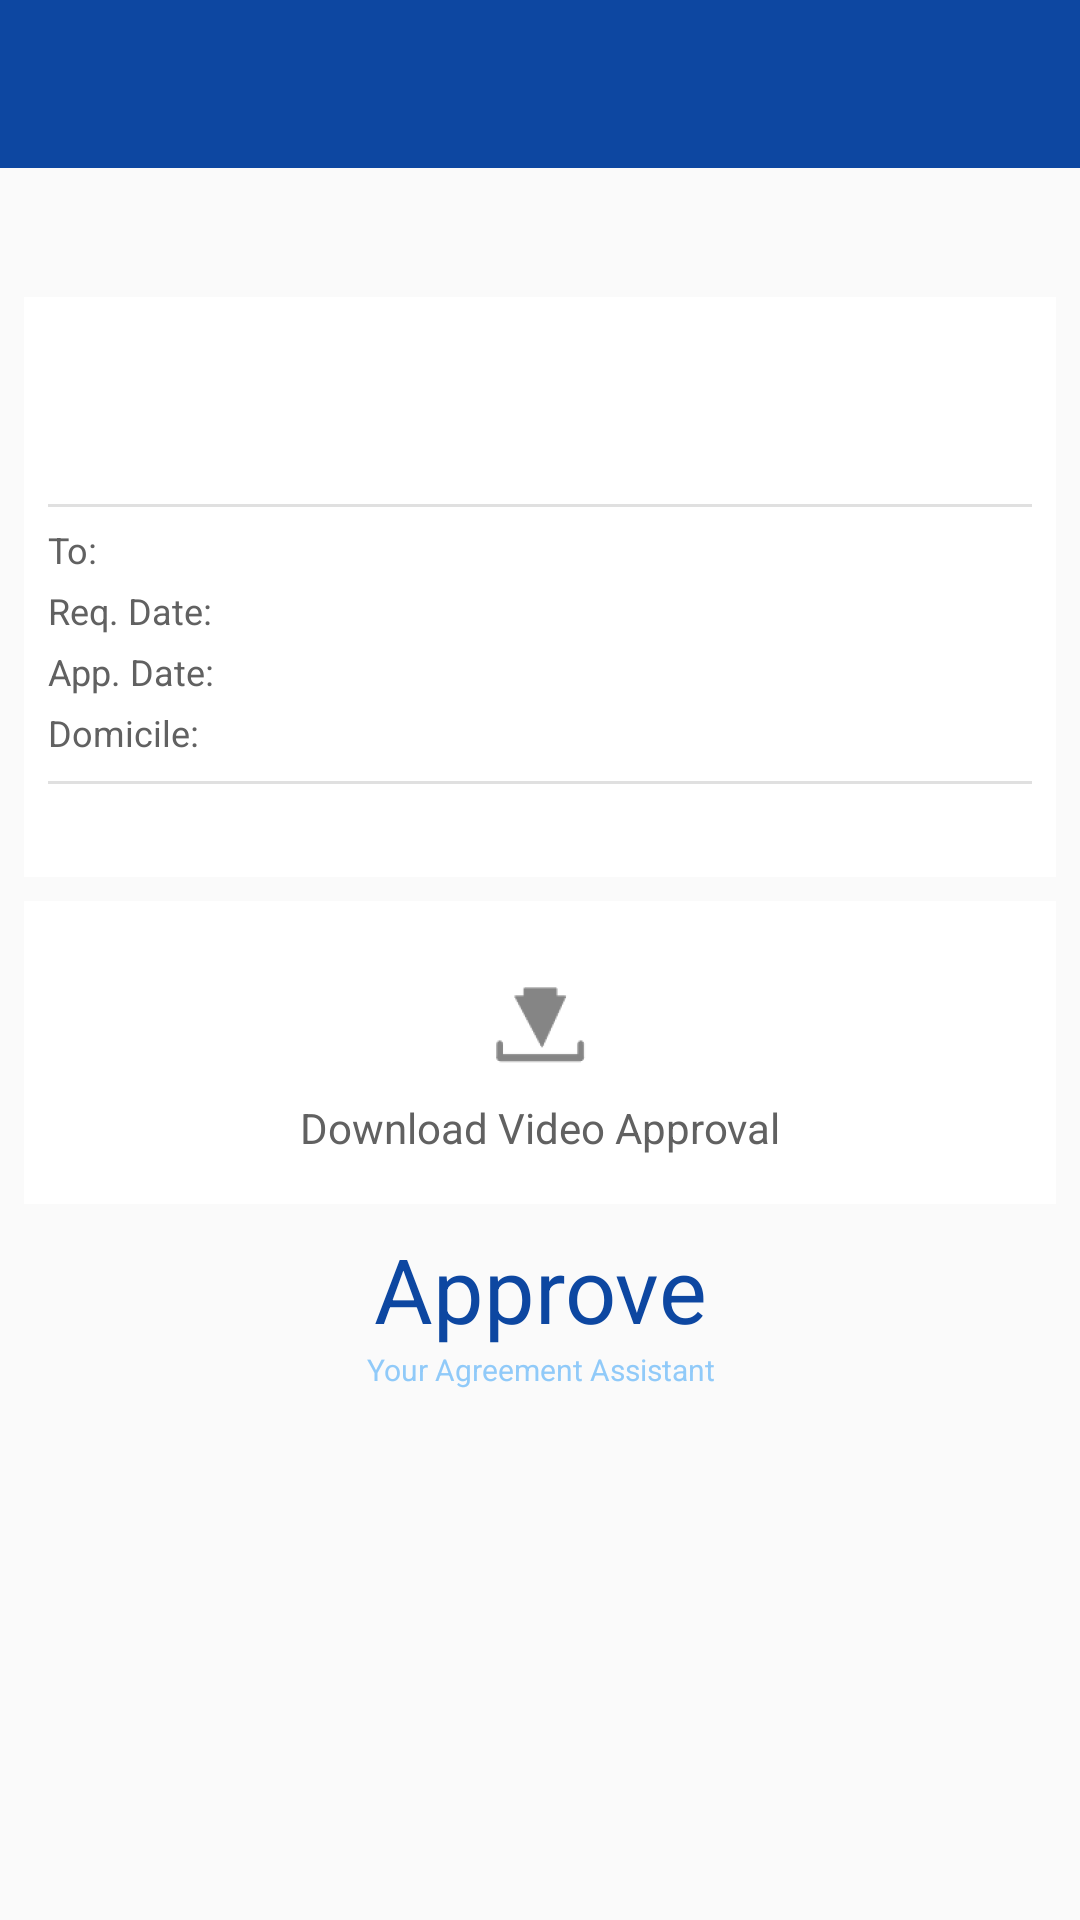

Here is an Android app screen rendered from its layout file. Give the layout XML and the strings, colors and styles it references.
<!-- AndroidManifest.xml: application theme AppTheme -->
<!-- res/layout/activity_display_approved_contract.xml -->
<?xml version="1.0" encoding="utf-8"?>
<LinearLayout xmlns:android="http://schemas.android.com/apk/res/android"
    android:layout_width="fill_parent"
    android:layout_height="fill_parent"
    android:orientation="vertical">

    <include
        android:id="@+id/toolbar"
        layout="@layout/toolbar" />

    <ScrollView
        android:layout_width="fill_parent"
        android:layout_height="fill_parent"
        android:fillViewport="true">

        <LinearLayout
            android:layout_width="fill_parent"
            android:layout_height="fill_parent"
            android:orientation="vertical">


            <TextView
                android:layout_width="wrap_content"
                android:layout_height="wrap_content"
                android:id="@+id/TVSubject"
                android:layout_marginTop="16dp"
                android:layout_marginLeft="16dp"
                android:layout_marginRight="16dp"
                android:textColor="#1976D2"
                android:textStyle="bold"/>

            <LinearLayout
                android:layout_width="fill_parent"
                android:layout_height="wrap_content"
                android:orientation="vertical"
                android:layout_margin="8dp"
                android:padding="8dp"
                android:background="#FFFFFF">

                <LinearLayout
                    android:layout_width="fill_parent"
                    android:layout_height="wrap_content"
                    android:orientation="horizontal"
                    android:layout_marginBottom="2dp">

                    <ImageView
                        android:id="@+id/IVProfileSender"
                        android:layout_height="55dp"
                        android:layout_width="55dp"
                        android:layout_marginRight="16dp"
                        android:src="@drawable/ic_launcher" />

                    <LinearLayout
                        android:layout_width="fill_parent"
                        android:layout_height="wrap_content"
                        android:orientation="vertical"
                        android:background="#FFFFFF">

                        <TextView
                            android:id="@+id/TVSenderName"
                            android:layout_width="fill_parent"
                            android:layout_height="30dp"
                            android:singleLine="true"
                            android:textSize="25sp"
                            android:textIsSelectable="false"
                            android:gravity="top"
                            android:textStyle="bold" />

                        <TextView
                            android:id="@+id/TVSenderUsername"
                            android:layout_width="fill_parent"
                            android:layout_height="25dp"
                            android:textSize="18sp"
                            android:singleLine="true"
                            android:textColor="#616161"/>

                    </LinearLayout>

                </LinearLayout>

                <View
                    android:layout_width="fill_parent"
                    android:layout_height="1dp"
                    android:background="#E0E0E0"
                    android:layout_marginTop="4dp"
                    android:layout_marginBottom="4dp"/>

                <LinearLayout
                    android:layout_height="wrap_content"
                    android:layout_width="fill_parent"
                    android:orientation="horizontal"
                    android:layout_marginBottom="2dp">

                    <LinearLayout
                        android:layout_width="71dp"
                        android:layout_height="wrap_content"
                        android:orientation="vertical">

                        <TextView
                            android:layout_width="wrap_content"
                            android:layout_height="wrap_content"
                            android:textSize="12sp"
                            android:layout_marginTop="2dp"
                            android:layout_marginBottom="2dp"
                            android:textColor="#616161"
                            android:text="To:"/>

                        <TextView
                            android:layout_width="wrap_content"
                            android:layout_height="wrap_content"
                            android:textSize="12sp"
                            android:layout_marginTop="2dp"
                            android:layout_marginBottom="2dp"
                            android:textColor="#616161"
                            android:text="Req. Date:" />

                        <TextView
                            android:layout_width="wrap_content"
                            android:layout_height="wrap_content"
                            android:textSize="12sp"
                            android:layout_marginTop="2dp"
                            android:layout_marginBottom="2dp"
                            android:textColor="#616161"
                            android:text="App. Date:" />

                        <TextView
                            android:layout_width="wrap_content"
                            android:layout_height="wrap_content"
                            android:textSize="12sp"
                            android:layout_marginTop="2dp"
                            android:layout_marginBottom="2dp"
                            android:textColor="#616161"
                            android:text="Domicile:" />

                    </LinearLayout>

                    <LinearLayout
                        android:layout_width="fill_parent"
                        android:layout_height="wrap_content"
                        android:orientation="vertical">

                        <TextView
                            android:layout_width="fill_parent"
                            android:layout_height="wrap_content"
                            android:textSize="12sp"
                            android:layout_marginTop="2dp"
                            android:layout_marginBottom="2dp"
                            android:textColor="#000000"
                            android:singleLine="true"
                            android:id="@+id/TVReceiver" />

                        <TextView
                            android:layout_width="fill_parent"
                            android:layout_height="wrap_content"
                            android:textSize="12sp"
                            android:layout_marginTop="2dp"
                            android:layout_marginBottom="2dp"
                            android:textColor="#000000"
                            android:singleLine="true"
                            android:id="@+id/TVRequestedDate" />

                        <TextView
                            android:layout_width="fill_parent"
                            android:layout_height="wrap_content"
                            android:textSize="12sp"
                            android:layout_marginTop="2dp"
                            android:layout_marginBottom="2dp"
                            android:textColor="#000000"
                            android:singleLine="true"
                            android:id="@+id/TVApprovedDate" />

                        <TextView
                            android:layout_width="fill_parent"
                            android:layout_height="wrap_content"
                            android:textSize="12sp"
                            android:layout_marginTop="2dp"
                            android:layout_marginBottom="2dp"
                            android:textColor="#000000"
                            android:singleLine="true"
                            android:id="@+id/TVLocation" />

                    </LinearLayout>

                </LinearLayout>

                <View
                    android:layout_width="fill_parent"
                    android:layout_height="1dp"
                    android:background="#E0E0E0"
                    android:layout_marginTop="4dp"
                    android:layout_marginBottom="4dp"/>

                <TextView
                    android:layout_width="fill_parent"
                    android:layout_height="wrap_content"
                    android:id="@+id/TVBody" />


            </LinearLayout>

            <LinearLayout
                android:layout_width="fill_parent"
                android:layout_height="wrap_content"
                android:orientation="horizontal"
                android:layout_marginLeft="8dp"
                android:layout_marginRight="8dp"
                android:layout_marginBottom="8dp"
                android:padding="8dp"
                android:background="#FFFFFF">

                <LinearLayout
                    android:layout_width="fill_parent"
                    android:layout_height="wrap_content"
                    android:orientation="vertical"
                    android:layout_marginLeft="8dp"
                    android:layout_marginRight="8dp"
                    android:padding="8dp"
                    android:layout_weight="1"
                    android:background="#FFFFFF">

                    <RelativeLayout
                        android:layout_width="fill_parent"
                        android:layout_height="wrap_content">

                        <ImageButton
                            android:layout_width="fill_parent"
                            android:layout_height="50dp"
                            android:src="@mipmap/ic_action_download_blue"
                            android:background="#FFFFFF"
                            android:id="@+id/BDownloadBlue" />

                        <ImageButton
                            android:layout_width="fill_parent"
                            android:layout_height="50dp"
                            android:src="@mipmap/ic_action_download_gray"
                            android:background="#FFFFFF"
                            android:id="@+id/BDownload"
                            android:onClick="onDownload" />



                    </RelativeLayout>


                    <TextView
                        android:layout_width="wrap_content"
                        android:layout_height="wrap_content"
                        android:textColor="#616161"
                        android:text="Download Video Approval"
                        android:layout_gravity="center_horizontal"
                        android:id="@+id/TVDownload"/>

                </LinearLayout>


            </LinearLayout>

            <TextView
                android:layout_width="fill_parent"
                android:layout_height="wrap_content"
                android:textColor="@color/theme"
                android:text="@string/app_name"
                android:id="@+id/TVLogo"
                android:textSize="30sp"
                android:gravity="center_horizontal" />

            <TextView
                android:layout_width="fill_parent"
                android:layout_height="wrap_content"
                android:textColor="@color/theme_2"
                android:text="@string/slogan"
                android:textSize="10sp"
                android:layout_marginBottom="8dp"
                android:gravity="center_horizontal"/>

        </LinearLayout>
    </ScrollView>
</LinearLayout>
<!-- res/layout/toolbar.xml (included above) -->
<?xml version="1.0" encoding="utf-8"?>
<android.support.v7.widget.Toolbar xmlns:android="http://schemas.android.com/apk/res/android"
    xmlns:local="http://schemas.android.com/apk/res-auto"
    android:id="@+id/toolbar"
    android:layout_width="match_parent"
    android:layout_height="wrap_content"
    android:minHeight="?attr/actionBarSize"
    android:background="@color/theme"
    local:theme="@style/ThemeOverlay.AppCompat.Dark.ActionBar"
    local:popupTheme="@style/ThemeOverlay.AppCompat.Light" >


    <TextView
        android:layout_width="wrap_content"
        android:layout_height="wrap_content"
        android:layout_gravity="center"
        android:textColor="@color/text_white"
        android:textSize="20sp"
        android:id="@+id/TVToolbarTitle" />

</android.support.v7.widget.Toolbar>
    
<!-- resources referenced by this layout -->
<resources>
  <color name="text_white">#FFFFFF</color>
  <color name="theme">#0D47A1</color>
  <color name="theme_2">#90CAF9</color>
  <!-- mipmap ic_action_download_blue: png bitmap (mipmap-hdpi, 933 bytes) -->
  <!-- mipmap ic_action_download_gray: png bitmap (mipmap-hdpi, 814 bytes) -->
  <string name="app_name">Approve</string>
  <string name="slogan">Your Agreement Assistant</string>
  <style name="AppTheme" parent="Theme.AppCompat.Light.NoActionBar">
          
          
          <item name="colorPrimary">@color/colorPrimary</item>
          <item name="colorPrimaryDark">@color/colorPrimaryDark</item>
          <item name="colorAccent">@color/colorAccent</item>
      </style>
  <color name="colorPrimary">#2979FF</color>
  <color name="colorPrimaryDark">#2962FF</color>
  <color name="colorAccent">#82B1FF</color>
</resources>
